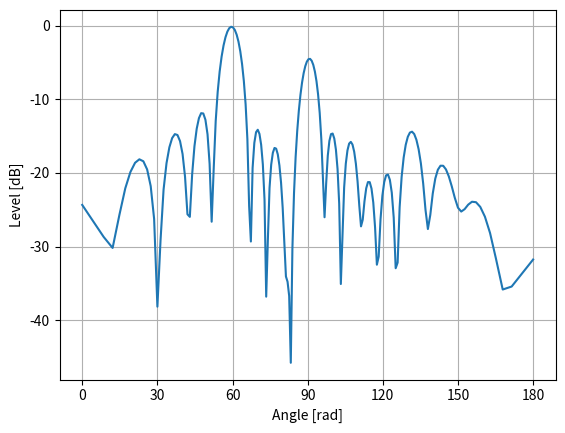

Python code for this plot:
#!/usr/bin/env python3
# -*- coding: utf-8 -*-
"""
Created on Sat May  3 14:08:50 2025

@author: leberac
"""
import numpy as np
import matplotlib.pyplot as plt
from numpy import pi, sin, cos, exp, sqrt, log10
from numpy.fft import fft, ifft
from math import floor

# Bridge パターン
# 実装部分：描画方法
class PlotAPI:
    def draw_graph(self,ax, signal: [], fs: int):
        pass

class PlotAPI_FL(PlotAPI):
    def draw_graph(self, ax, signal: [], fs: int):
        N = len(signal)

        # 横軸：周波数、縦軸：レベル表示の図        
        x_axis = np.arange(0, fs/2)
        fft_signal = np.fft.fft(signal, N)
        
        P1 = fft_signal[0:int(fs/2)] / N
        P2 = 10*log10(2 * (abs(P1) ** 2))
        
        power = P2
        
        ax.plot(x_axis, power)
        ax.set_ylabel("Level [dB]")
        ax.set_xlabel("Frequency [Hz]")
        ax.grid()
        
class PlotAPI_TL(PlotAPI):
    def draw_graph(self, ax, signal: [], fs: int):
        N = len(signal)

        # 横軸：周波数、縦軸：レベル表示の図        
        x_axis = np.arange(N) / fs
        
        ax.plot(x_axis, signal)
        ax.set_ylabel("Amplitude [V]")
        ax.set_xlabel("Time [s]")
        ax.grid()

    
class PlotAPI_BL(PlotAPI):
    def draw_graph(self, ax, signal: np.ndarray, N: int):
        nBeam = signal.shape[0]
        
        # 横軸：角度、縦軸：レベル表示の図        
        x_axis = np.arccos(np.linspace(1,-1,nBeam)) * 180 / pi
  
        P1 = signal / N
        P2 = 10*log10(2 * (abs(P1) ** 2))
        
        power = P2
        
        ax.plot(x_axis, power)
        ax.set_ylabel("Level [dB]")
        ax.set_xlabel("Angle [rad]")
        ax.set_xticks(range(0,181,30))
        ax.grid()
    
# 抽象部分：各信号
class SignalType():
    def __init__(self):
        pass

    def draw(self, ax, plot_api: PlotAPI):
        temp_sig = self.generate()
        plot_api.draw_graph(ax, temp_sig, self.fs)

    def generate(self, count=0):
        # 信号生成
        pass

class NarrowBand(SignalType):
    def __init__(self, f, rms, fs, N):
        super().__init__()
        self.f = f
        self.rms = rms # 
        self.fs = fs
        self.N = N
        self.t = np.arange(N)/self.fs
        
    def generate(self, count=0):
        st = (self.N *  count + 1) / self.fs
        en =  self.N * (count + 1) / self.fs
        self.t = np.linspace(st, en, num=self.N)
        
        sig = exp(1j*2*pi*self.f*self.t)
        
        return sqrt(2) * self.rms * sig.real

class Noise(SignalType):
    def __init__(self, rms, fs, N, nCh = 1):
        super().__init__()
        self.rms = rms
        self.N = N
        self.fs = fs
        self.nCh = nCh
        
    def generate(self, count=0):
        return self.rms * np.random.randn(self.nCh, self.N)

class ArraySignal(SignalType):
    def __init__(self, pos, nBeam, c, fs, N):
        super().__init__()
        self.count = 0
        self.pos = pos
        self.nBeam = nBeam
        self.signals = []
        self.nCh = pos.shape[0]
        self.c = c
        self.fs = fs
        self.numSignal = 0
        self.N = N
    
    def add(self, sig, theta=0.0, phi=0.0):
        IMP = self._make_delay_filter(theta, phi)
        self.signals.append([sig, theta, phi, IMP])
        self.numSignal += 1
    
    def draw(self, ax, plot_api: PlotAPI):
        temp_sig = self.generate()
        plot_api.draw_graph(ax, temp_sig[0,:], self.fs)
    
    
    def generate(self):
        out = np.zeros([self.numSignal,self.nCh, self.N])
        for i in range(self.numSignal):
            signal = fft(self.signals[i][0].generate(self.count))
            delay_filter = self.signals[i][3]
            out[i] = ifft(signal * delay_filter,n=self.N, axis=1).real
        
        out2 = out.sum(0)
        self.count += 1        
        return out2
    
    def get_stearing_vector(self):
        theta = np.arccos(np.linspace(1,-1,nBeam))
        phi = np.zeros(nBeam)
        s = np.array([cos(phi) * cos(theta),
                      cos(phi) * sin(theta),
                      sin(phi)])
        delay = self.pos.dot(s)/self.c

        st_vec = np.zeros([self.nCh, self.nBeam, self.N//2],dtype=np.complex128)
        
        dF = fs//N
        for f_bin in range(self.N//2):
            f = f_bin * dF
            for beam in range(self.nBeam):
                st_vec[:, beam, f_bin] = exp(-1j*2*pi*f*delay[:,beam]).conj()
        
        return st_vec
    
    def _get_delay(self, theta, phi):
        _theta = theta * pi / 180
        _phi = phi * pi / 180
        s = np.array([cos(_phi) * cos(_theta),
                      cos(_phi) * sin(_theta),
                      sin(_phi)])
        tau = self.pos.dot(s)/self.c
        return tau
    
    def _make_delay_filter(self, theta, phi):
        tau = self._get_delay(theta, phi)
        f = np.linspace(0, self.fs//2, self.N//2, endpoint=False)

        delay_filter = []
        
        for t in tau:
            phase = exp(-1j*2*pi*f*t)
            phase = np.hstack([phase, 0, np.flipud(phase[1:].conj())])
            delay_filter.append(phase)
        
        return np.array(delay_filter)
            
            
# 抽象部分：アレイに入力される信号の集合体
if __name__ == '__main__':
    SL = lambda _SL:10 ** (_SL / 20)
    NL = lambda _NL,fs: (10**(_NL/20)) * sqrt(fs/2)
    
    # 共通設定
    T = 1
    c = 1500
    fs = 32768
    N = 1024 # FFT次数 & 1ブロック内の処理点数
    dF = fs/N # 分析幅
    rate = fs / N # 処理レート(1秒毎の処理ブロック数)
    nBeam = 180
    
    # 整相処理用設定
    freq_bf = [1000, 2000, 3000]
    
    # アレイ
    nCh = 32
    fd = 500
    d = c/fd*0.5
    pos = np.zeros([nCh, 3])
    x = -1*np.arange(nCh)*d
    pos[:,0] = x - x.mean(0)
    linearray = ArraySignal(pos, nBeam, c, fs, N)

    # 信号1：狭帯域信号
    f1 = 256
    rms1 = SL(0.0)
    tau1 = 0.0
    s1 = NarrowBand(f1, rms1, fs, N)

    # 信号2
    f2 = 256
    rms2 = SL(-5.0)
    tau1 = 0.0
    s2 = NarrowBand(f2, rms2, fs, N)
    
    # 白色雑音   
    rms_nl= NL(-25,fs)
    n1 = Noise(rms_nl, fs, N, nCh)
    
    linearray.add(s1, 60, 0)
    linearray.add(s2, 90, 0)
    linearray.add(n1)

    # ステアリングベクトル
    norm_func = lambda func, M: func(M) / func(M).sum()
    st_vec = linearray.get_stearing_vector()
    norm = norm_func(np.ones, nCh)
    
    cbf = np.zeros([int(fs*T/N), nBeam, N//2], dtype=np.complex128)

    for block in range(floor(fs*T/N)):
        y = linearray.generate()
        
        # 周波数分割処理
        Y = fft(y, n=N, axis=1)
        # 整相処理
        for b in range(int(N/2)):
            b_Y2 = Y[:,b]            
            cbf[block, :, b] = st_vec[:,:,b].T @ (b_Y2 * norm)

    fig, (ax1) = plt.subplots(1,1)
    plot_api = PlotAPI_BL()                       
    plot_api.draw_graph(ax1, cbf[block,:,int(f1/dF)], N)
    plt.show()
    
        
        
        


    
